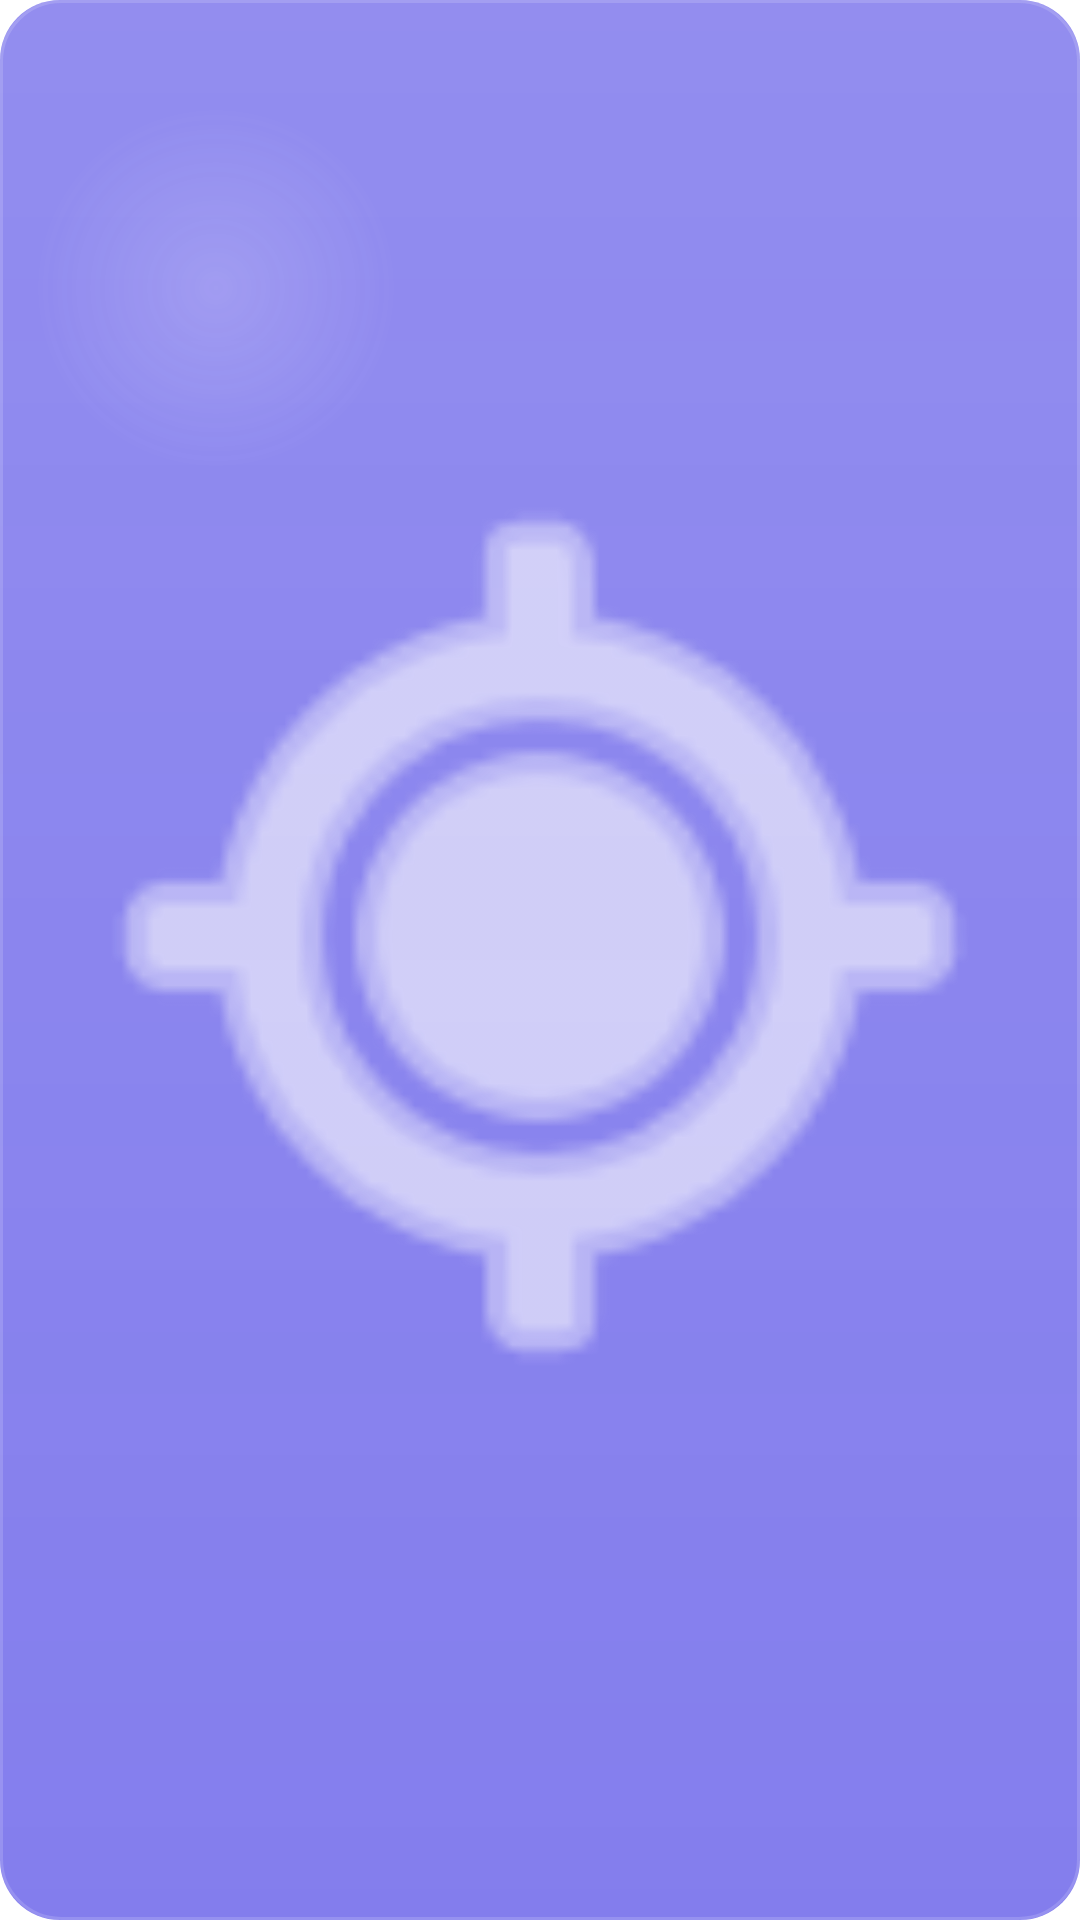

The Android layout XML behind this screen, and the referenced resources:
<!-- AndroidManifest.xml: application theme Theme.Vialo.Starting -->
<!-- res/layout/shortcut_widget_tile.xml -->
<?xml version="1.0" encoding="utf-8"?>
<FrameLayout xmlns:android="http://schemas.android.com/apk/res/android"
    android:id="@+id/slot"
    android:layout_width="76dp"
    android:layout_height="76dp"
    android:layout_margin="2dp">

    
    <ImageView
        android:id="@+id/slot_bg"
        android:layout_width="match_parent"
        android:layout_height="match_parent"
        android:scaleType="fitXY"
        android:contentDescription="@null"
        android:src="@drawable/widget_bold_bg_0" />

    
    <LinearLayout
        android:layout_width="match_parent"
        android:layout_height="match_parent"
        android:orientation="vertical"
        android:gravity="center"
        android:padding="6dp">

        <ImageView
            android:id="@+id/icon"
            android:layout_width="match_parent"
            android:layout_height="0dp"
            android:layout_weight="1"
            android:scaleType="fitCenter"
            android:adjustViewBounds="true"
            android:tint="#FFFFFFFF"
            android:src="@android:drawable/ic_menu_mylocation" />

        <TextView
            android:id="@+id/label"
            android:layout_width="match_parent"
            android:layout_height="wrap_content"
            android:gravity="center"
            android:textSize="10sp"
            android:textStyle="bold"
            android:textColor="#FFFFFFFF"
            android:shadowColor="#66000000"
            android:shadowDx="0"
            android:shadowDy="1"
            android:shadowRadius="2"
            android:maxLines="1"
            android:ellipsize="end"
            android:paddingTop="2dp" />

    </LinearLayout>

    
    <ImageView
        android:id="@+id/slot_overlay"
        android:layout_width="match_parent"
        android:layout_height="match_parent"
        android:scaleType="fitXY"
        android:contentDescription="@null"
        android:src="@drawable/widget_bold_overlay" />

</FrameLayout>
<!-- resources referenced by this layout -->
<resources>
  <!-- drawable widget_bold_bg_0 (drawable) -->
  <?xml version="1.0" encoding="utf-8"?>
  <shape xmlns:android="http://schemas.android.com/apk/res/android"
      android:shape="rectangle">
      <solid android:color="#B34F46E5" />
      <corners android:radius="20dp" />
  </shape>
  <!-- drawable widget_bold_overlay (drawable) -->
  <?xml version="1.0" encoding="utf-8"?>
  <layer-list xmlns:android="http://schemas.android.com/apk/res/android">
  
      
      <item>
          <shape android:shape="rectangle">
              <gradient
                  android:startColor="#1FFFFFFF"
                  android:endColor="#00FFFFFF"
                  android:angle="270" />
              <corners android:radius="20dp" />
          </shape>
      </item>
  
      
      <item>
          <shape android:shape="rectangle">
              <gradient
                  android:type="radial"
                  android:centerX="0.20"
                  android:centerY="0.15"
                  android:gradientRadius="60dp"
                  android:startColor="#26FFFFFF"
                  android:endColor="#00FFFFFF" />
              <corners android:radius="20dp" />
          </shape>
      </item>
  
      
      <item>
          <shape android:shape="rectangle">
              <solid android:color="#00000000" />
              <corners android:radius="20dp" />
              <stroke
                  android:width="1dp"
                  android:color="#26FFFFFF" />
          </shape>
      </item>
  </layer-list>
  <style name="Theme.Vialo.Starting" parent="Theme.SplashScreen">
          <item name="windowSplashScreenBackground">@color/splash_background</item>
          <item name="windowSplashScreenAnimatedIcon">@drawable/ic_launcher_foreground</item>
          <item name="postSplashScreenTheme">@style/Theme.Vialo</item>
      </style>
  <color name="splash_background">#1F1F1F</color>
  <!-- drawable ic_launcher_foreground: vector/xml drawable (drawable, 2077 chars, omitted) -->
  <style name="Theme.Vialo" parent="Theme.AppCompat.DayNight.NoActionBar">
          <item name="android:statusBarColor">@android:color/transparent</item>
          <item name="android:navigationBarColor">@android:color/transparent</item>
          <item name="android:windowLightStatusBar">true</item>
          <item name="android:windowLightNavigationBar">true</item>
      </style>
</resources>
